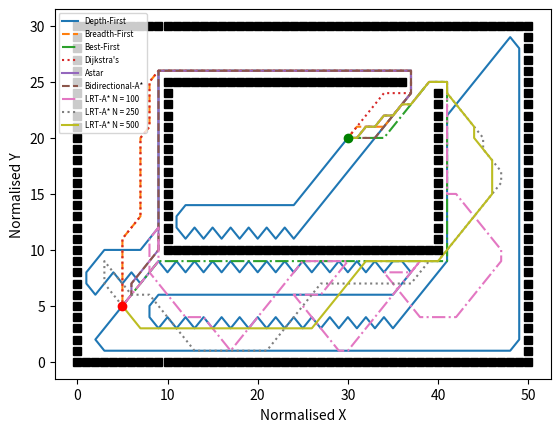

Source code (Python):
import matplotlib.pyplot as plt
from matplotlib.font_manager import FontProperties

fontP = FontProperties()
fontP.set_size('xx-small')

obs = set()

x = 51 
y = 31

for i in range(x):
    obs.add((i, 0))
for i in range(x):
    obs.add((i, y - 1))

for i in range(y):
    obs.add((0, i))
for i in range(y):
    obs.add((x - 1, i))

for i in range(10,25):
    obs.add((10,i))

for i in range(10,37):
    obs.add((i,25))

for i in range(10,40):
    obs.add((i,10))

for i in range(10,25):
    obs.add((40,i))

obs_x = [x[0] for x in obs]
obs_y = [x[1] for x in obs]

dfs_path = [(30, 20), (29, 19), (28, 18), (27, 17), (26, 16), (25, 15), (24, 14), (23, 14), (22, 14), (21, 14), (20, 14), (19, 14), (18, 14), (17, 14), (16, 14), (15, 14), (14, 14), (13, 14), (12, 14), (11, 13), (11, 12), (12, 11), (13, 12), (14, 11), (15, 12), (16, 11), (17, 12), (18, 11), (19, 12), (20, 11), (21, 12), (22, 11), (23, 12), (24, 11), (25, 12), (26, 13), (27, 14), (28, 15), (29, 16), (30, 17), (31, 18), (32, 19), (33, 20), (34, 21), (35, 22), (36, 23), (37, 24), (37, 25), (37, 26), (36, 26), (35, 26), (34, 26), (33, 26), (32, 26), (31, 26), (30, 26), (29, 26), (28, 26), (27, 26), (26, 26), (25, 26), (24, 26), (23, 26), (22, 26), (21, 26), (20, 26), (19, 26), (18, 26), (17, 26), (16, 26), (15, 26), (14, 26), (13, 26), (12, 26), (11, 26), (10, 26), (9, 26), (9, 25), (9, 24), (9, 23), (9, 22), (9, 21), (9, 20), (9, 19), (9, 18), (9, 17), (9, 16), (9, 15), (9, 14), (9, 13), (9, 12), (8, 11), (7, 10), (6, 10), (5, 10), (4, 10), (3, 10), (2, 9), (1, 8), (1, 7), (2, 6), (3, 7), (4, 8), (5, 7), (6, 8), (7, 7), (8, 8), (9, 9), (10, 8), (11, 9), (12, 8), (13, 9), (14, 8), (15, 9), (16, 8), (17, 9), (18, 8), (19, 9), (20, 8), (21, 9), (22, 8), (23, 9), (24, 8), (25, 9), (26, 8), (27, 9), (28, 8), (29, 9), (30, 8), (31, 9), (32, 8), (33, 9), (34, 8), (35, 9), (36, 9), (37, 8), (36, 7), (35, 6), (34, 6), (33, 6), (32, 6), (31, 6), (30, 6), (29, 6), (28, 6), (27, 6), (26, 6), (25, 6), (24, 6), (23, 6), (22, 6), (21, 6), (20, 6), (19, 6), (18, 6), (17, 6), (16, 6), (15, 6), (14, 6), (13, 6), (12, 6), (11, 6), (10, 6), (9, 6), (8, 5), (8, 4), (9, 3), (10, 4), (11, 3), (12, 4), (13, 3), (14, 4), (15, 3), (16, 4), (17, 3), (18, 4), (19, 3), (20, 4), (21, 3), (22, 4), (23, 3), (24, 4), (25, 3), (26, 4), (27, 3), (28, 4), (29, 3), (30, 4), (31, 3), (32, 4), (33, 3), (34, 4), (35, 3), (36, 4), (37, 5), (38, 6), (39, 7), (40, 8), (41, 9), (41, 10), (41, 11), (41, 12), (41, 13), (41, 14), (41, 15), (41, 16), (41, 17), (41, 18), (41, 19), (41, 20), (41, 21), (41, 22), (42, 23), (43, 24), (44, 25), (45, 26), (46, 27), (47, 28), (48, 29), (49, 28), (49, 27), (49, 26), (49, 25), (49, 24), (49, 23), (49, 22), (49, 21), (49, 20), (49, 19), (49, 18), (49, 17), (49, 16), (49, 15), (49, 14), (49, 13), (49, 12), (49, 11), (49, 10), (49, 9), (49, 8), (49, 7), (49, 6), (49, 5), (49, 4), (49, 3), (49, 2), (48, 1), (47, 1), (46, 1), (45, 1), (44, 1), (43, 1), (42, 1), (41, 1), (40, 1), (39, 1), (38, 1), (37, 1), (36, 1), (35, 1), (34, 1), (33, 1), (32, 1), (31, 1), (30, 1), (29, 1), (28, 1), (27, 1), (26, 1), (25, 1), (24, 1), (23, 1), (22, 1), (21, 1), (20, 1), (19, 1), (18, 1), (17, 1), (16, 1), (15, 1), (14, 1), (13, 1), (12, 1), (11, 1), (10, 1), (9, 1), (8, 1), (7, 1), (6, 1), (5, 1), (4, 1), (3, 1), (2, 2), (3, 3), (4, 4), (5, 5)]
bfs_path = [(30, 20), (31, 21), (32, 21), (33, 21), (34, 21), (35, 22), (36, 23), (37, 24), (37, 25), (37, 26), (36, 26), (35, 26), (34, 26), (33, 26), (32, 26), (31, 26), (30, 26), (29, 26), (28, 26), (27, 26), (26, 26), (25, 26), (24, 26), (23, 26), (22, 26), (21, 26), (20, 26), (19, 26), (18, 26), (17, 26), (16, 26), (15, 26), (14, 26), (13, 26), (12, 26), (11, 26), (10, 26), (9, 26), (8, 25), (8, 24), (8, 23), (8, 22), (8, 21), (7, 20), (7, 19), (7, 18), (7, 17), (7, 16), (7, 15), (7, 14), (7, 13), (6, 12), (5, 11), (5, 10), (5, 9), (5, 8), (5, 7), (5, 6), (5, 5)]
best_first_path = [(30, 20), (31, 20), (32, 20), (33, 20), (34, 20), (35, 21), (36, 22), (37, 23), (38, 24), (39, 25), (40, 25), (41, 25), (41, 24), (41, 23), (41, 22), (41, 21), (41, 20), (41, 19), (41, 18), (41, 17), (41, 16), (41, 15), (41, 14), (41, 13), (41, 12), (41, 11), (41, 10), (41, 9), (40, 9), (39, 9), (38, 9), (37, 9), (36, 9), (35, 9), (34, 9), (33, 9), (32, 9), (31, 9), (30, 9), (29, 9), (28, 9), (27, 9), (26, 9), (25, 9), (24, 9), (23, 9), (22, 9), (21, 9), (20, 9), (19, 9), (18, 9), (17, 9), (16, 9), (15, 9), (14, 9), (13, 9), (12, 9), (11, 9), (10, 9), (9, 9), (8, 8), (7, 7), (6, 6), (5, 5)]
dijkstra_path = [(30, 20), (31, 21), (32, 22), (33, 23), (34, 24), (35, 24), (36, 24), (37, 24), (37, 25), (37, 26), (36, 26), (35, 26), (34, 26), (33, 26), (32, 26), (31, 26), (30, 26), (29, 26), (28, 26), (27, 26), (26, 26), (25, 26), (24, 26), (23, 26), (22, 26), (21, 26), (20, 26), (19, 26), (18, 26), (17, 26), (16, 26), (15, 26), (14, 26), (13, 26), (12, 26), (11, 26), (10, 26), (9, 26), (8, 25), (8, 24), (8, 23), (8, 22), (8, 21), (7, 20), (7, 19), (7, 18), (7, 17), (7, 16), (7, 15), (7, 14), (7, 13), (6, 12), (5, 11), (5, 10), (5, 9), (5, 8), (5, 7), (5, 6), (5, 5)]
astar_path = [(30, 20), (31, 20), (32, 21), (33, 21), (34, 22), (35, 22), (36, 23), (37, 24), (37, 25), (37, 26), (36, 26), (35, 26), (34, 26), (33, 26), (32, 26), (31, 26), (30, 26), (29, 26), (28, 26), (27, 26), (26, 26), (25, 26), (24, 26), (23, 26), (22, 26), (21, 26), (20, 26), (19, 26), (18, 26), (17, 26), (16, 26), (15, 26), (14, 26), (13, 26), (12, 26), (11, 26), (10, 26), (9, 26), (9, 25), (9, 24), (9, 23), (9, 22), (9, 21), (9, 20), (9, 19), (9, 18), (9, 17), (9, 16), (9, 15), (9, 14), (9, 13), (9, 12), (9, 11), (9, 10), (8, 9), (7, 8), (6, 7), (6, 6), (5, 5)]
biastar_path = [(5, 5), (6, 6), (6, 7), (7, 8), (8, 9), (9, 10), (9, 11), (9, 12), (9, 13), (9, 14), (9, 15), (9, 16), (9, 17), (9, 18), (9, 19), (9, 20), (9, 21), (9, 22), (9, 23), (9, 24), (9, 25), (9, 26), (10, 26), (11, 26), (12, 26), (13, 26), (14, 26), (15, 26), (16, 26), (17, 26), (18, 26), (19, 26), (20, 26), (21, 26), (22, 26), (23, 26), (24, 26), (25, 26), (26, 26), (27, 26), (28, 26), (29, 26), (30, 26), (31, 26), (32, 26), (33, 26), (34, 26), (35, 26), (36, 26), (37, 26), (37, 25), (37, 24), (36, 23), (35, 22), (34, 21), (33, 20), (32, 20), (31, 20), (30, 20)]
lrtastar_100_path = [(5, 5), (6, 6), (7, 7), (8, 8), (9, 9), (9, 10), (9, 11), (9, 12), (9, 12), (8, 11), (8, 10), (8, 9), (8, 8), (8, 8), (9, 7), (10, 6), (11, 5), (12, 4), (13, 4), (14, 4), (14, 4), (15, 3), (16, 2), (17, 1), (17, 1), (18, 2), (19, 3), (20, 4), (21, 5), (22, 6), (23, 7), (24, 8), (25, 9), (26, 9), (27, 9), (28, 9), (29, 9), (30, 9), (30, 9), (29, 8), (28, 7), (27, 6), (26, 6), (25, 6), (24, 6), (24, 6), (25, 5), (26, 4), (27, 3), (28, 2), (29, 1), (30, 1), (30, 1), (31, 2), (32, 3), (33, 4), (34, 5), (35, 6), (36, 7), (37, 8), (38, 9), (38, 9), (37, 8), (36, 8), (35, 8), (34, 8), (34, 8), (35, 7), (36, 6), (37, 5), (38, 4), (39, 4), (40, 4), (41, 4), (42, 4), (42, 4), (43, 5), (44, 6), (45, 7), (46, 8), (47, 9), (47, 10), (47, 10), (46, 11), (45, 12), (44, 13), (43, 14), (42, 15), (41, 15), (41, 15), (41, 16), (41, 17), (41, 18), (41, 19), (41, 20), (41, 21), (41, 22), (41, 23), (41, 24), (41, 25), (40, 25), (39, 25), (38, 24), (37, 23), (36, 23), (35, 22), (34, 22), (33, 21), (32, 21), (31, 20), (30, 20)]
lrtastar_250_path = [(5, 5), (4, 6), (3, 7), (3, 8), (3, 9), (3, 9), (4, 8), (5, 7), (6, 6), (7, 6), (8, 6), (8, 6), (9, 5), (10, 4), (11, 3), (12, 2), (13, 1), (14, 1), (15, 1), (16, 1), (17, 1), (18, 1), (19, 1), (20, 1), (21, 1), (21, 1), (22, 2), (23, 3), (24, 4), (25, 5), (26, 6), (27, 7), (28, 7), (29, 7), (30, 7), (31, 7), (32, 7), (33, 7), (34, 7), (35, 7), (36, 7), (37, 7), (37, 7), (38, 8), (39, 9), (40, 9), (41, 10), (42, 11), (43, 12), (44, 13), (45, 14), (46, 15), (47, 16), (47, 16), (47, 17), (46, 18), (45, 19), (45, 20), (44, 21), (43, 22), (42, 23), (41, 24), (41, 25), (40, 25), (39, 25), (38, 24), (37, 23), (36, 23), (35, 22), (34, 22), (33, 21), (32, 21), (31, 20), (30, 20)]
lrtastar_500_path = [(5, 5), (6, 4), (7, 3), (8, 3), (9, 3), (10, 3), (11, 3), (12, 3), (13, 3), (14, 3), (15, 3), (16, 3), (17, 3), (18, 3), (19, 3), (20, 3), (21, 3), (22, 3), (23, 3), (24, 3), (25, 3), (26, 3), (26, 3), (27, 4), (28, 5), (29, 6), (30, 7), (31, 8), (32, 9), (33, 9), (34, 9), (35, 9), (36, 9), (37, 9), (38, 9), (39, 9), (40, 9), (41, 10), (42, 11), (43, 12), (44, 13), (45, 14), (46, 15), (46, 16), (46, 17), (46, 17), (46, 18), (45, 19), (44, 20), (44, 21), (43, 22), (42, 23), (41, 24), (41, 25), (40, 25), (39, 25), (38, 24), (37, 23), (36, 23), (35, 22), (34, 22), (33, 21), (32, 21), (31, 20), (30, 20)]

x1 = [0]*len(dfs_path)
y1 = [0]*len(dfs_path)
for i in range(len(dfs_path)):
    x1[i] = dfs_path[i][0]
    y1[i] = dfs_path[i][1]

x2 = [0]*len(bfs_path)
y2 = [0]*len(bfs_path)
for i in range(len(bfs_path)):
    x2[i] = bfs_path[i][0]
    y2[i] = bfs_path[i][1]

x3 = [0]*len(best_first_path)
y3 = [0]*len(best_first_path)
for i in range(len(best_first_path)):
    x3[i] = best_first_path[i][0]
    y3[i] = best_first_path[i][1]

x4 = [0]*len(dijkstra_path)
y4 = [0]*len(dijkstra_path)
for i in range(len(dijkstra_path)):
    x4[i] = dijkstra_path[i][0]
    y4[i] = dijkstra_path[i][1]

x5 = [0]*len(astar_path)
y5 = [0]*len(astar_path)
for i in range(len(astar_path)):
    x5[i] = astar_path[i][0]
    y5[i] = astar_path[i][1]

x6 = [0]*len(biastar_path)
y6 = [0]*len(biastar_path)
for i in range(len(biastar_path)):
    x6[i] = biastar_path[i][0]
    y6[i] = biastar_path[i][1]

x7 = [0]*len(lrtastar_100_path)
y7 = [0]*len(lrtastar_100_path)
for i in range(len(lrtastar_100_path)):
    x7[i] = lrtastar_100_path[i][0]
    y7[i] = lrtastar_100_path[i][1]

x8 = [0]*len(lrtastar_250_path)
y8 = [0]*len(lrtastar_250_path)
for i in range(len(lrtastar_250_path)):
    x8[i] = lrtastar_250_path[i][0]
    y8[i] = lrtastar_250_path[i][1]

x9 = [0]*len(lrtastar_500_path)
y9 = [0]*len(lrtastar_500_path)
for i in range(len(lrtastar_500_path)):
    x9[i] = lrtastar_500_path[i][0]
    y9[i] = lrtastar_500_path[i][1]

plt.plot(x1,y1,'-')
plt.plot(x2,y2,'--')
plt.plot(x3,y3,'-.')
plt.plot(x4,y4,':')
plt.plot(x5,y5,'-')
plt.plot(x6,y6,'--')
plt.plot(x7,y7,'-.')
plt.plot(x8,y8,':')
plt.plot(x9,y9,'-')
plt.plot(5,5,'or')
plt.plot(30,20,'og')
plt.plot(obs_x, obs_y, "sk")

plt.legend(["Depth-First", "Breadth-First", "Best-First", "Dijkstra's", "Astar", 
"Bidirectional-A*", "LRT-A* N = 100", "LRT-A* N = 250", "LRT-A* N = 500"], loc='upper left', prop=fontP)

plt.xlabel("Normalised X")
plt.ylabel("Normalised Y")

plt.show()